Photos from the image-classification dataset "Cana_de_azucar" in the GitHub repository ErikaGM19/trabajo_de_grado. Its 10 classes are: carbon smut, hoja amarilla, mancha anillo, mancha parda, mosaic, muermo rojo, roya, sanas, secas, tizon bacteriano.

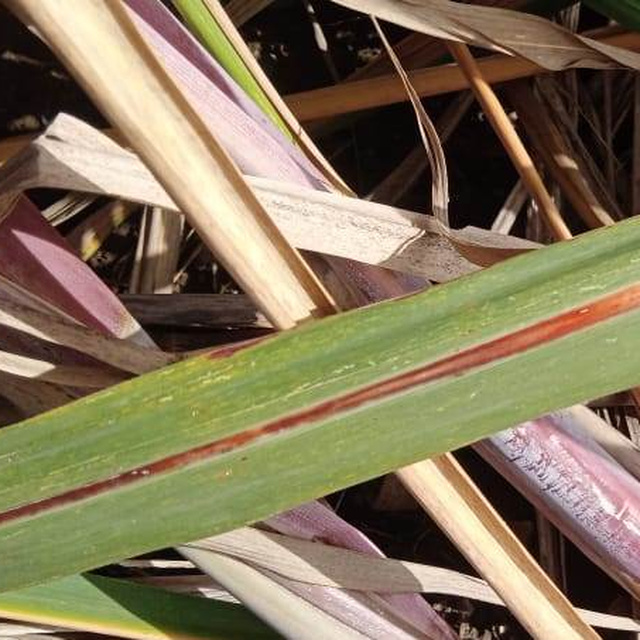
Label: muermo rojo

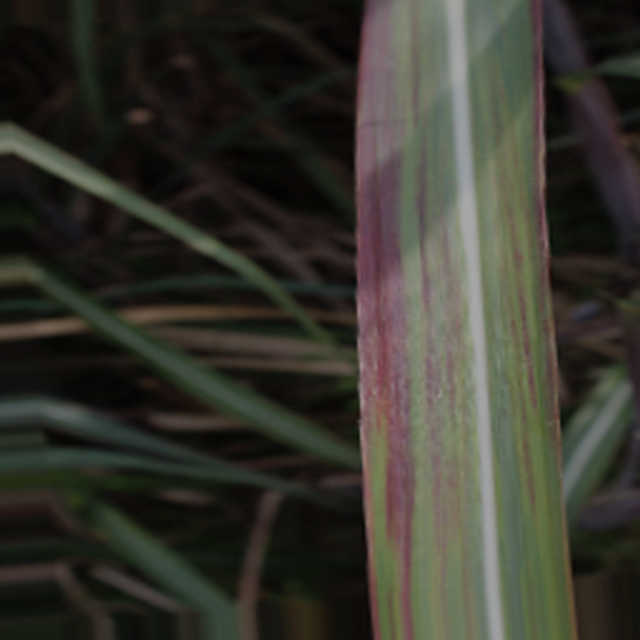
Label: tizon bacteriano

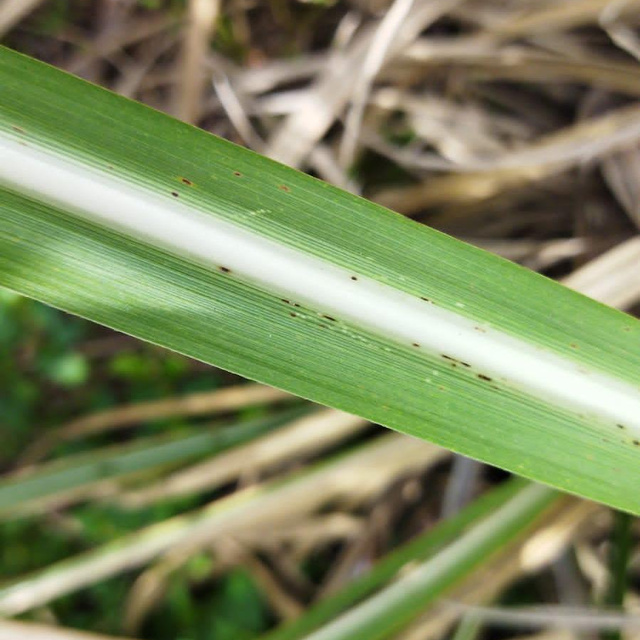
Label: roya

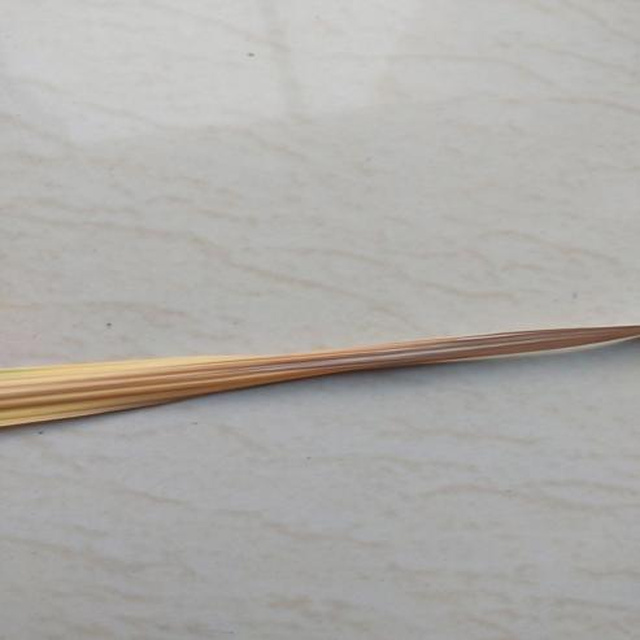
Label: secas

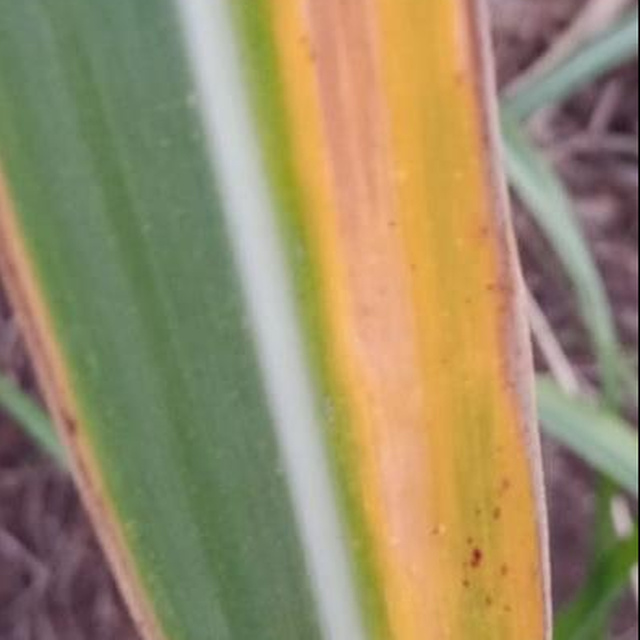
Label: hoja amarilla

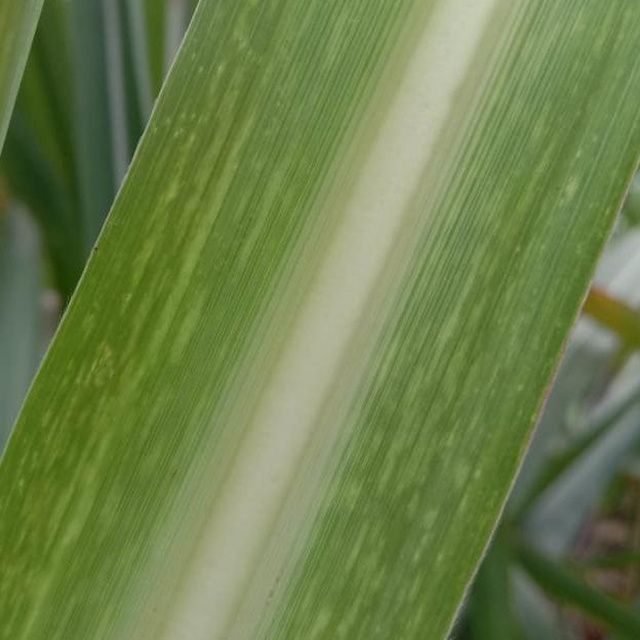
Label: mosaic
